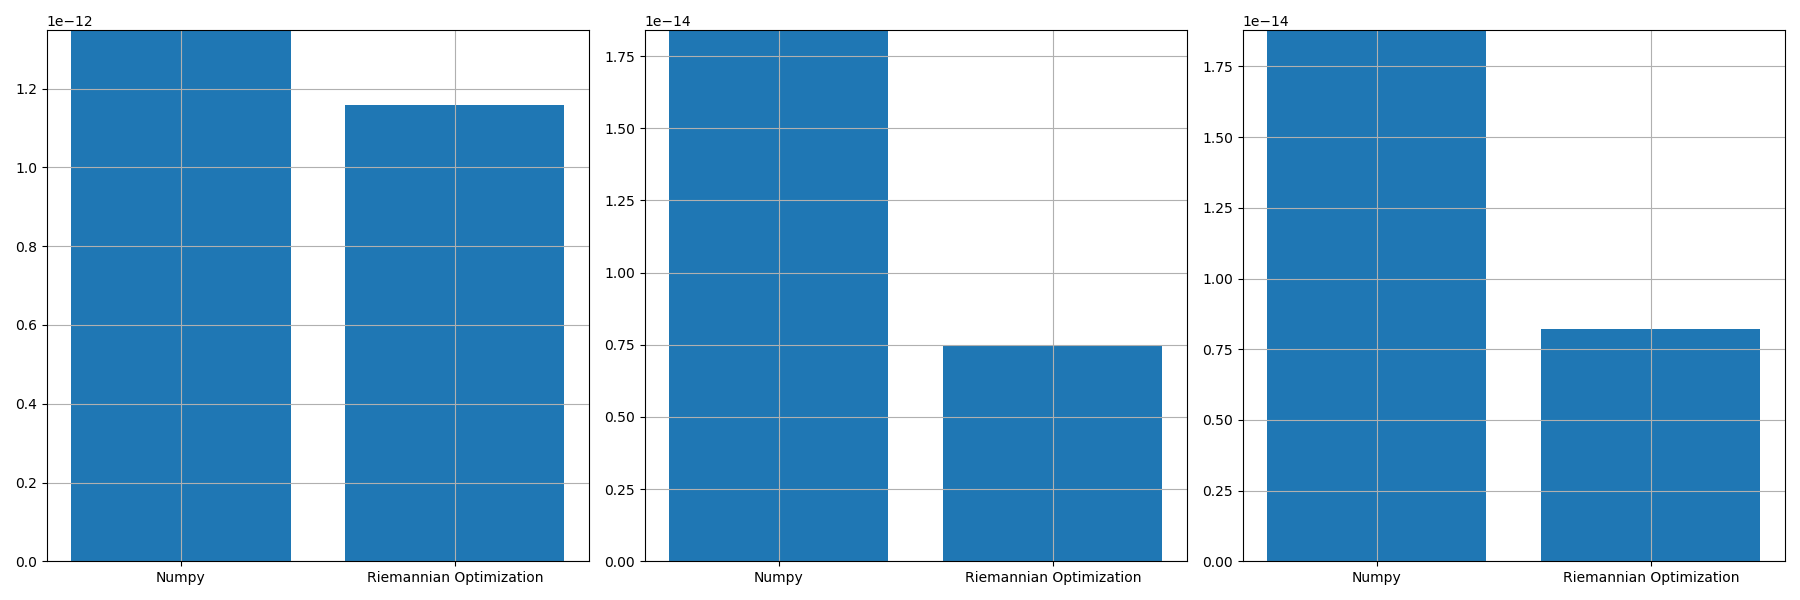

Values plotted in this chart, from the file beside it:
, norm_prop, norm_conv, norm_prop_IU, norm_prop_IV, norm_conv_IU0, norm_conv_IV0
0, 1.1585759905268037e-12, 1.348449990054897e-12, 7.478314397858428e-15, 8.20855937739158e-15, 1.8401100773857853e-14, 1.878220310773103e-14
